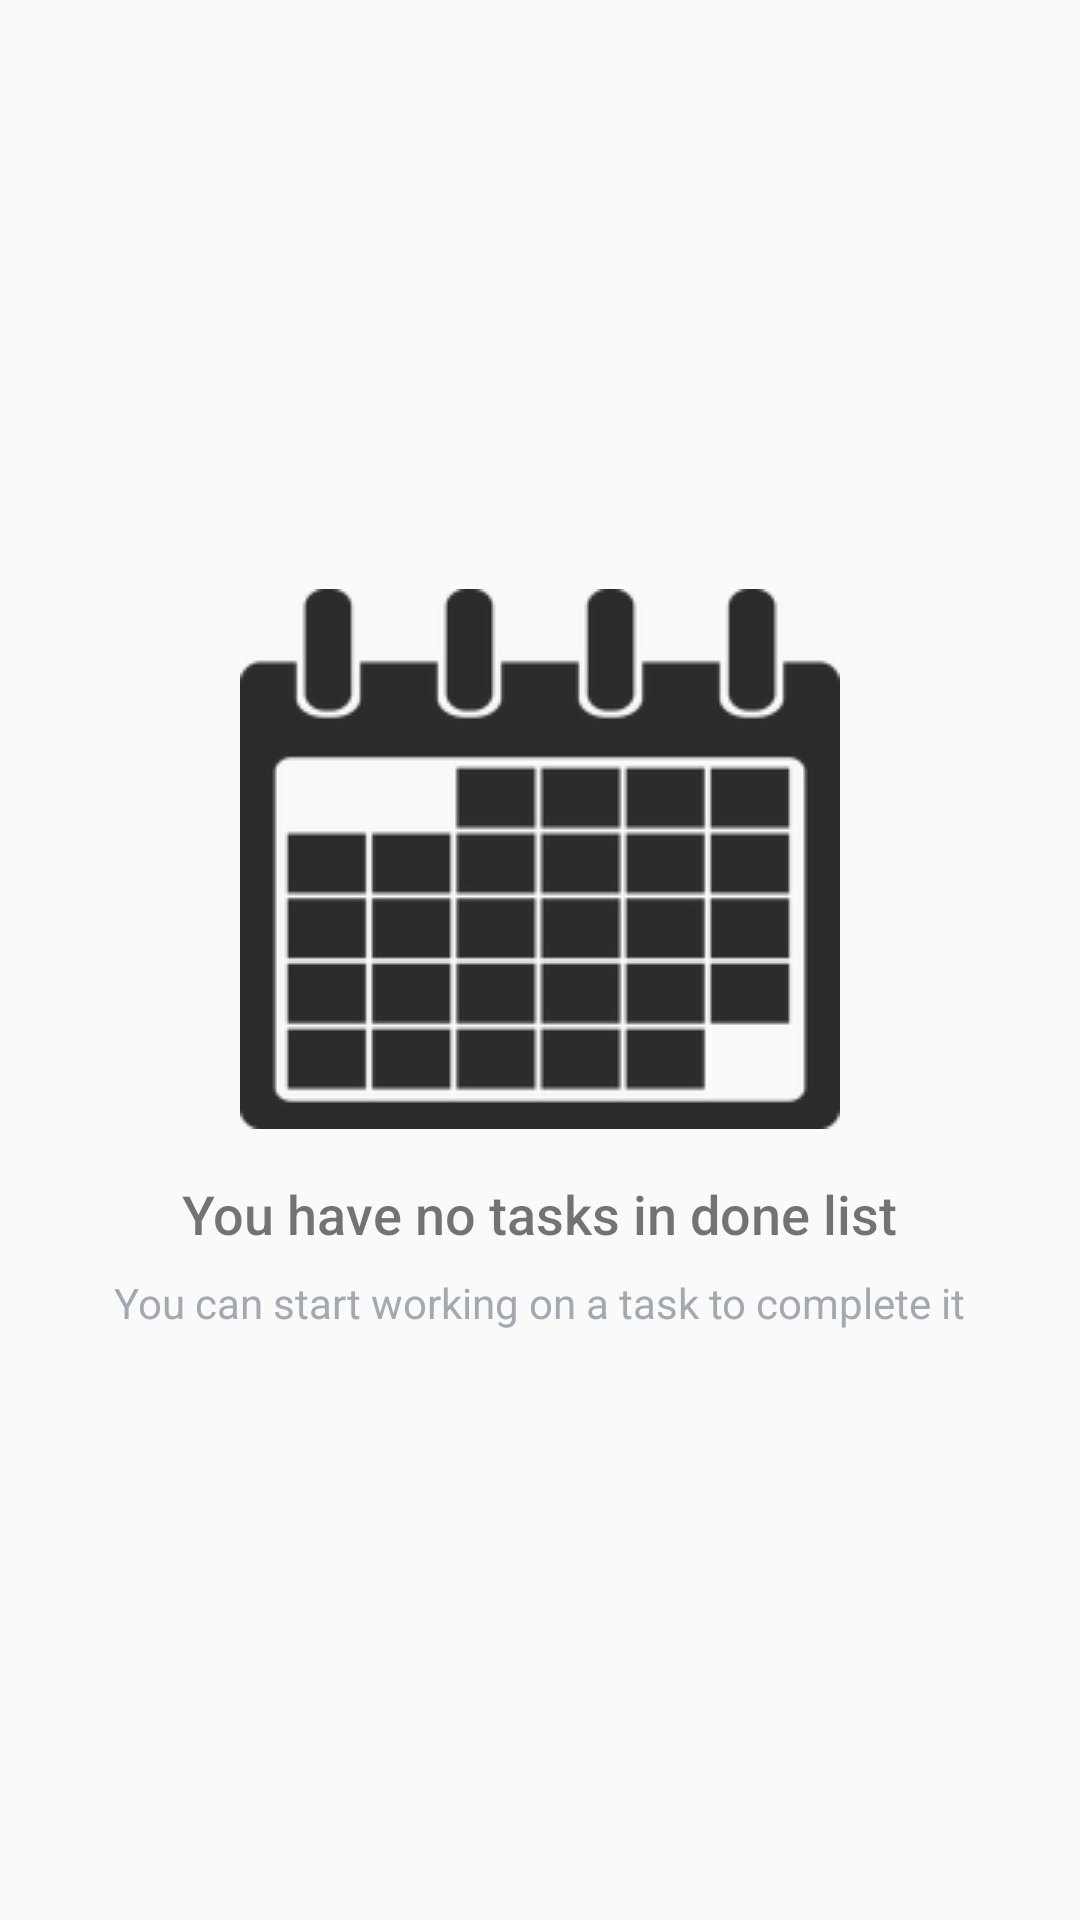

Android layout source for this screen:
<!-- AndroidManifest.xml: application theme AppTheme -->
<!-- res/layout/fragment_done.xml -->
<?xml version="1.0" encoding="utf-8"?>
<RelativeLayout
    xmlns:android="http://schemas.android.com/apk/res/android"
    xmlns:tools="http://schemas.android.com/tools"
    android:layout_width="match_parent"
    android:layout_height="match_parent"
    tools:context=".DoneFragment">

    <ListView
        android:id="@+id/list_done"
        android:layout_width="match_parent"
        android:layout_height="match_parent"/>

    
    <RelativeLayout
        android:id="@+id/empty_view"
        android:layout_width="wrap_content"
        android:layout_height="wrap_content"
        android:layout_centerInParent="true">
        <ImageView
            android:id="@+id/calendar_image"
            android:layout_width="wrap_content"
            android:layout_height="wrap_content"
            android:layout_centerHorizontal="true"
            android:src="@drawable/calendar_img"/>
        <TextView
            android:id="@+id/empty_title_text"
            android:layout_width="wrap_content"
            android:layout_height="wrap_content"
            android:layout_below="@id/calendar_image"
            android:layout_centerHorizontal="true"
            android:fontFamily="sans-serif-medium"
            android:paddingTop="16dp"
            android:text="@string/empty_view_title_text_done"
            android:textSize="18sp"/>
        <TextView
            android:id="@+id/empty_subtitle_text"
            android:layout_width="wrap_content"
            android:layout_height="wrap_content"
            android:layout_below="@id/empty_title_text"
            android:layout_centerHorizontal="true"
            android:fontFamily="sans-serif"
            android:paddingTop="8dp"
            android:text="@string/empty_view_subtitle_text_done"
            android:textSize="14sp"
            android:textColor="#A2AAB0"/>
    </RelativeLayout>

</RelativeLayout>
<!-- resources referenced by this layout -->
<resources>
  <!-- drawable calendar_img: png bitmap (drawable, 8180 bytes) -->
  <string name="empty_view_subtitle_text_done">You can start working on a task to complete it</string>
  <string name="empty_view_title_text_done">You have no tasks in done list</string>
  <style name="AppTheme" parent="Theme.AppCompat.Light.DarkActionBar">
          <item name="colorPrimary">@color/colorPrimary</item>
          <item name="colorPrimaryDark">@color/colorPrimaryDark</item>
          <item name="colorAccent">@color/colorAccent</item>
      </style>
  <!-- not gathered from this repository: default colours our renderer supplied (Android Studio template values) -->
  <color name="colorPrimary">#FF6200EE</color>
  <color name="colorPrimaryDark">#FF3700B3</color>
  <color name="colorAccent">#FF03DAC5</color>
</resources>
